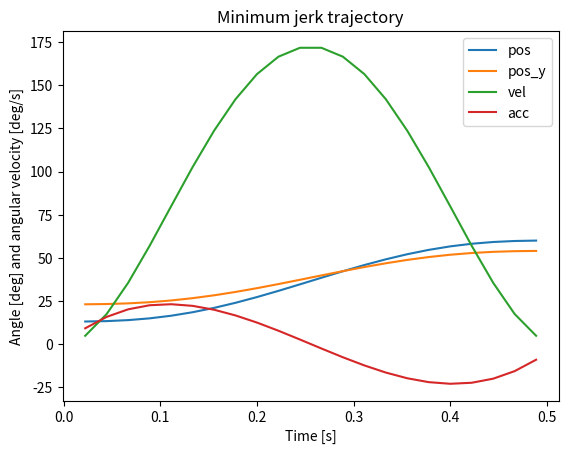

Reproduce this figure in Python.
import matplotlib.pyplot as plt
import numpy as np

''' This is just plots '''

def mjtg(current, setpoint,current_y, setpoint_y, frequency, move_time):
    trajectory = []
    trajectory_y = []
    trajectory_derivative = []
    trajectory_acceleration = []
    trajectory_ang_vel = []
    timefreq = int(move_time * frequency)

    for time in range(1, timefreq):
        trajectory.append(
            current + (setpoint - current) *
            (10.0 * (time/timefreq)**3
             - 15.0 * (time/timefreq)**4
             + 6.0 * (time/timefreq)**5))
        trajectory_y.append(
            current_y + (setpoint_y - current_y) *
            (10.0 * (time/timefreq)**3
             - 15.0 * (time/timefreq)**4
             + 6.0 * (time/timefreq)**5))

        trajectory_derivative.append(
            frequency * (1.0/timefreq) * (setpoint - current) *
            (30.0 * (time/timefreq)**2.0
             - 60.0 * (time/timefreq)**3.0
             + 30.0 * (time/timefreq)**4.0))# velocity x'
        trajectory_acceleration.append(
             frequency * (1.0/timefreq**2) * (setpoint - current) *
            (60.0 * (time/timefreq)
             - 180.0 * (time/timefreq)**2.0
             + 120.0 * (time/timefreq)**3.0))
        
        # here r going to be x'' and x'''  -  ускорение и угловное ускорение
        

    return trajectory, trajectory_y, trajectory_derivative, trajectory_acceleration

# Set up and calculate trajectory.
average_velocity = 90.0
current = 13.0
current_y = 23.0
setpoint = 60.0
setpoint_y = 54.
frequency = 45
time = (setpoint - current) / average_velocity

traj, traj_y, traj_vel, tr_acc = mjtg(current, setpoint,current_y, setpoint_y, frequency, time)

# Create plot.
xaxis = [i / frequency for i in range(1, int(time * frequency))]

plt.plot(xaxis, traj)
plt.plot(xaxis, traj_y)
plt.plot(xaxis, traj_vel)
plt.plot(xaxis, tr_acc)
plt.title("Minimum jerk trajectory")
plt.xlabel("Time [s]")
plt.ylabel("Angle [deg] and angular velocity [deg/s]")
plt.legend(['pos','pos_y', 'vel', 'acc'])
plt.show()